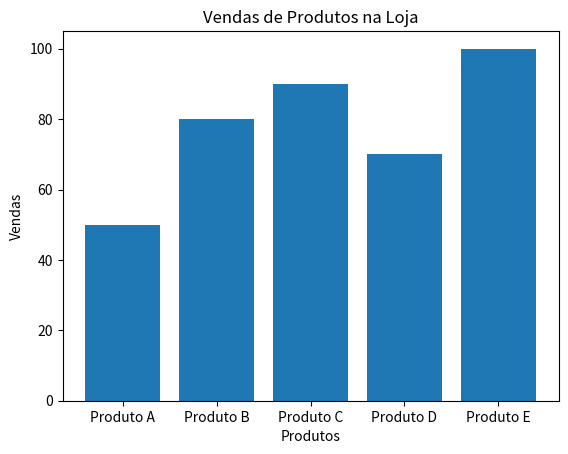

This chart was generated by the following Python code:
'''
Livro: Lógica de Programação para IA
Autor: Carlos Alberto Savi
Capítulo: Bibliotecas Essenciais para IA com Python
Soluções dos Exercícios
'''

## Exercício 2

# Considere o código abaixo que utiliza a biblioteca NumPy.
# Identifique e corrija os erros de sintaxe no código.

'''
import numpy as np

array = np.array(1, 2, 3, 4, 5)
media = lista.mean()
soma = lista.sum()

print(f"A média do array é {media} e a soma do array é {soma")
'''


# Resposta: O código possui os seguintes erros:
#   O array foi criado com o nome array mas, na sequência do código,
#       foi utilizado indevidamente o nome lista para cálculo da media e da soma.
#   Na função de formatação da string do comando print está faltando
#       a chave de fechamento.

# Código corrigido:
import numpy as np

array = np.array([1, 2, 3, 4, 5])
media = array.mean()
soma = array.sum()

print(f"A média do array é {media} e a soma do array é {soma}")

# Saída esperada:
# A média do array é 3.0 e a soma do array é 15

## Exercício 3

# Utilize a biblioteca Matplotlib para criar um gráfico de barras
# que exiba as vendas de produtos em uma loja.
# Os dados são fornecidos abaixo:

'''
Produtos = 'Produto A', 'Produto B', 'Produto C', 'Produto D', 'Produto E'
Vendas = 50, 80, 90, 70, 100
'''

# DICA: Temos um exemplo semelhante na parte teórica do capítulo,
# porém naquele exemplo o gráfico gerado foi o de linhas e não de barras.

# Exemplo de Solução:
import matplotlib.pyplot as plt

# Dados de vendas
produtos = ['Produto A', 'Produto B', 'Produto C', 'Produto D', 'Produto E']
vendas = [50, 80, 90, 70, 100]

# Criando o gráfico de barras
plt.bar(produtos, vendas)
plt.xlabel('Produtos')
plt.ylabel('Vendas')
plt.title('Vendas de Produtos na Loja')
plt.show()
